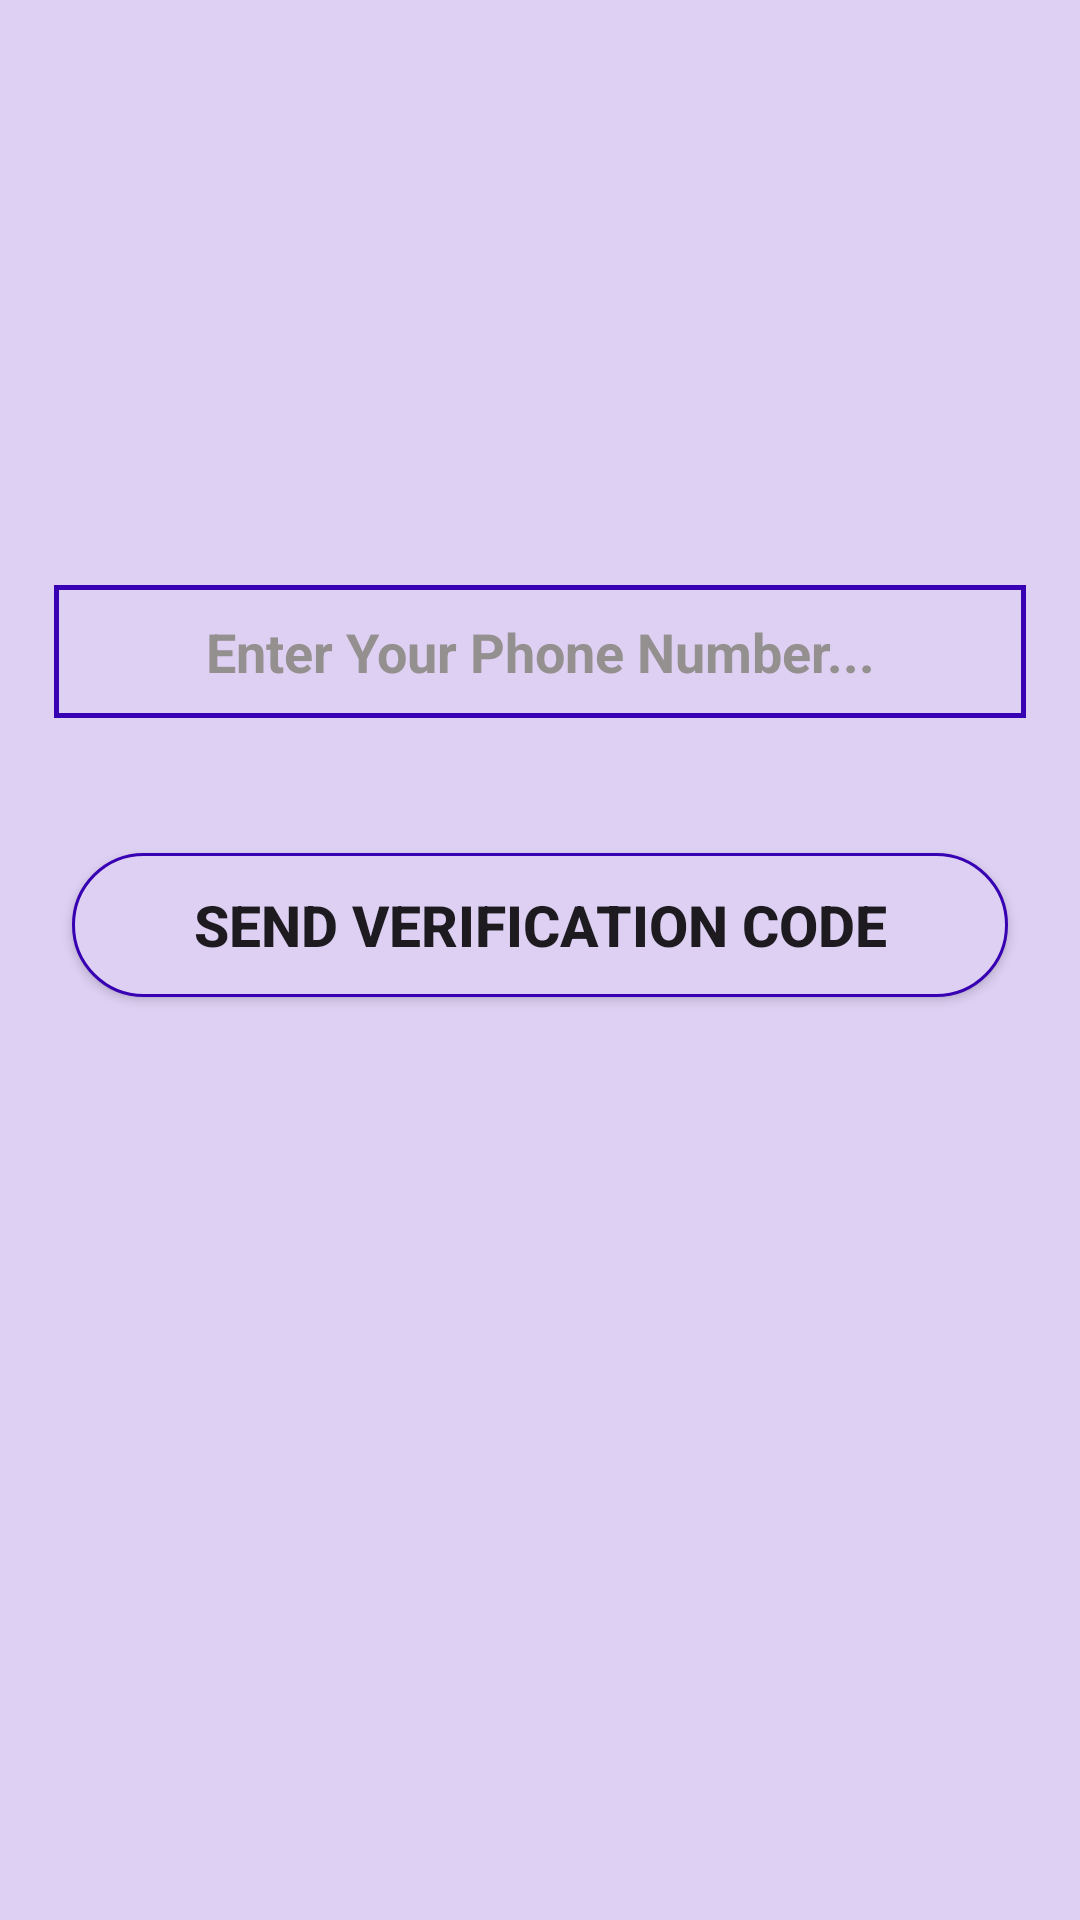

Android layout source for this screen:
<!-- AndroidManifest.xml: application theme AppTheme -->
<!-- res/layout/fragment_phone_login.xml -->
<?xml version="1.0" encoding="utf-8"?>
<FrameLayout xmlns:android="http://schemas.android.com/apk/res/android"
    xmlns:app="http://schemas.android.com/apk/res-auto"
    xmlns:tools="http://schemas.android.com/tools"
    android:layout_width="match_parent"
    android:layout_height="match_parent"
    tools:context=".PhoneLogin">

   <androidx.constraintlayout.widget.ConstraintLayout
       android:layout_width="match_parent"
       android:layout_height="match_parent"
       android:background="#DED0F3">

       <EditText
           android:id="@+id/number_input"
           android:layout_width="match_parent"
           android:layout_height="wrap_content"
           android:layout_marginStart="18dp"
           android:layout_marginTop="150dp"
           android:layout_marginEnd="18dp"
           android:background="@drawable/input"
           android:hint="Enter Your Phone Number..."
           android:inputType="phone"
           android:padding="10dp"
           android:textAlignment="center"
           android:textColorHint="@color/extraText"
           android:textStyle="bold"
           app:layout_constraintBottom_toTopOf="@+id/send_code_btn"
           app:layout_constraintEnd_toEndOf="parent"
           app:layout_constraintHorizontal_bias="1.0"
           app:layout_constraintStart_toStartOf="parent"
           app:layout_constraintTop_toTopOf="parent" />

       <EditText
           android:id="@+id/verification_code_input"
           android:layout_width="match_parent"
           android:layout_height="wrap_content"
           android:layout_marginStart="18dp"
           android:layout_marginEnd="18dp"
           android:background="@drawable/input"
           android:hint="Enter Verification Code..."
           android:padding="10dp"
           android:textAlignment="center"
           android:textColorHint="@color/extraText"
           android:textStyle="bold"
           app:layout_constraintBottom_toTopOf="@+id/verify_code_btn"
           app:layout_constraintEnd_toEndOf="parent"
           app:layout_constraintHorizontal_bias="0.0"
           app:layout_constraintStart_toStartOf="parent"
           app:layout_constraintTop_toBottomOf="@+id/send_code_btn"
           android:visibility="invisible"/>

       <Button
           android:id="@+id/send_code_btn"
           android:layout_width="match_parent"
           android:layout_height="wrap_content"
           android:layout_marginStart="24dp"
           android:layout_marginEnd="24dp"
           android:background="@drawable/buttons"
           android:text="Send Verification Code"
           android:textAlignment="center"
           android:textSize="19dp"
           android:textStyle="bold"
           app:layout_constraintBottom_toTopOf="@+id/verification_code_input"
           app:layout_constraintEnd_toEndOf="parent"
           app:layout_constraintHorizontal_bias="1.0"
           app:layout_constraintStart_toStartOf="parent"
           app:layout_constraintTop_toBottomOf="@+id/number_input" />

       <Button
           android:id="@+id/verify_code_btn"
           android:layout_width="match_parent"
           android:layout_height="wrap_content"
           android:layout_marginStart="24dp"
           android:layout_marginEnd="24dp"
           android:layout_marginBottom="80dp"
           android:background="@drawable/buttons"
           android:text="Verify"
           android:textAlignment="center"
           android:textSize="19dp"
           android:textStyle="bold"
           app:layout_constraintBottom_toBottomOf="parent"
           app:layout_constraintEnd_toEndOf="parent"
           app:layout_constraintStart_toStartOf="parent"
           app:layout_constraintTop_toBottomOf="@+id/verification_code_input"
           android:visibility="invisible"/>

   </androidx.constraintlayout.widget.ConstraintLayout>

</FrameLayout>
<!-- resources referenced by this layout -->
<resources>
  <color name="extraText">#959090</color>
  <!-- drawable buttons (drawable) -->
  <?xml version="1.0" encoding="utf-8"?>
  <shape xmlns:android="http://schemas.android.com/apk/res/android">
  
      <solid
          android:color="#DED0F3"
          />
      <corners
          android:radius="30dp"/>
  
      <stroke
          android:color="@color/colorPrimaryDark"
          android:width="3px"
          />
  </shape>
  <!-- drawable input (drawable) -->
  <?xml version="1.0" encoding="utf-8"?>
  <shape xmlns:android="http://schemas.android.com/apk/res/android">
  
      <stroke
          android:color="@color/colorPrimaryDark"
          android:width="5px"
          />
  </shape>
  <style name="AppTheme" parent="Theme.AppCompat.Light.NoActionBar">
          
          <item name="colorPrimary">@color/colorPrimary</item>
          <item name="colorPrimaryDark">@color/colorPrimaryDark</item>
          <item name="colorAccent">@color/colorAccent</item>
      </style>
  <color name="colorPrimaryDark">#3700B3</color>
  <color name="colorPrimary">#6200EE</color>
  <color name="colorAccent">#03DAC5</color>
</resources>
